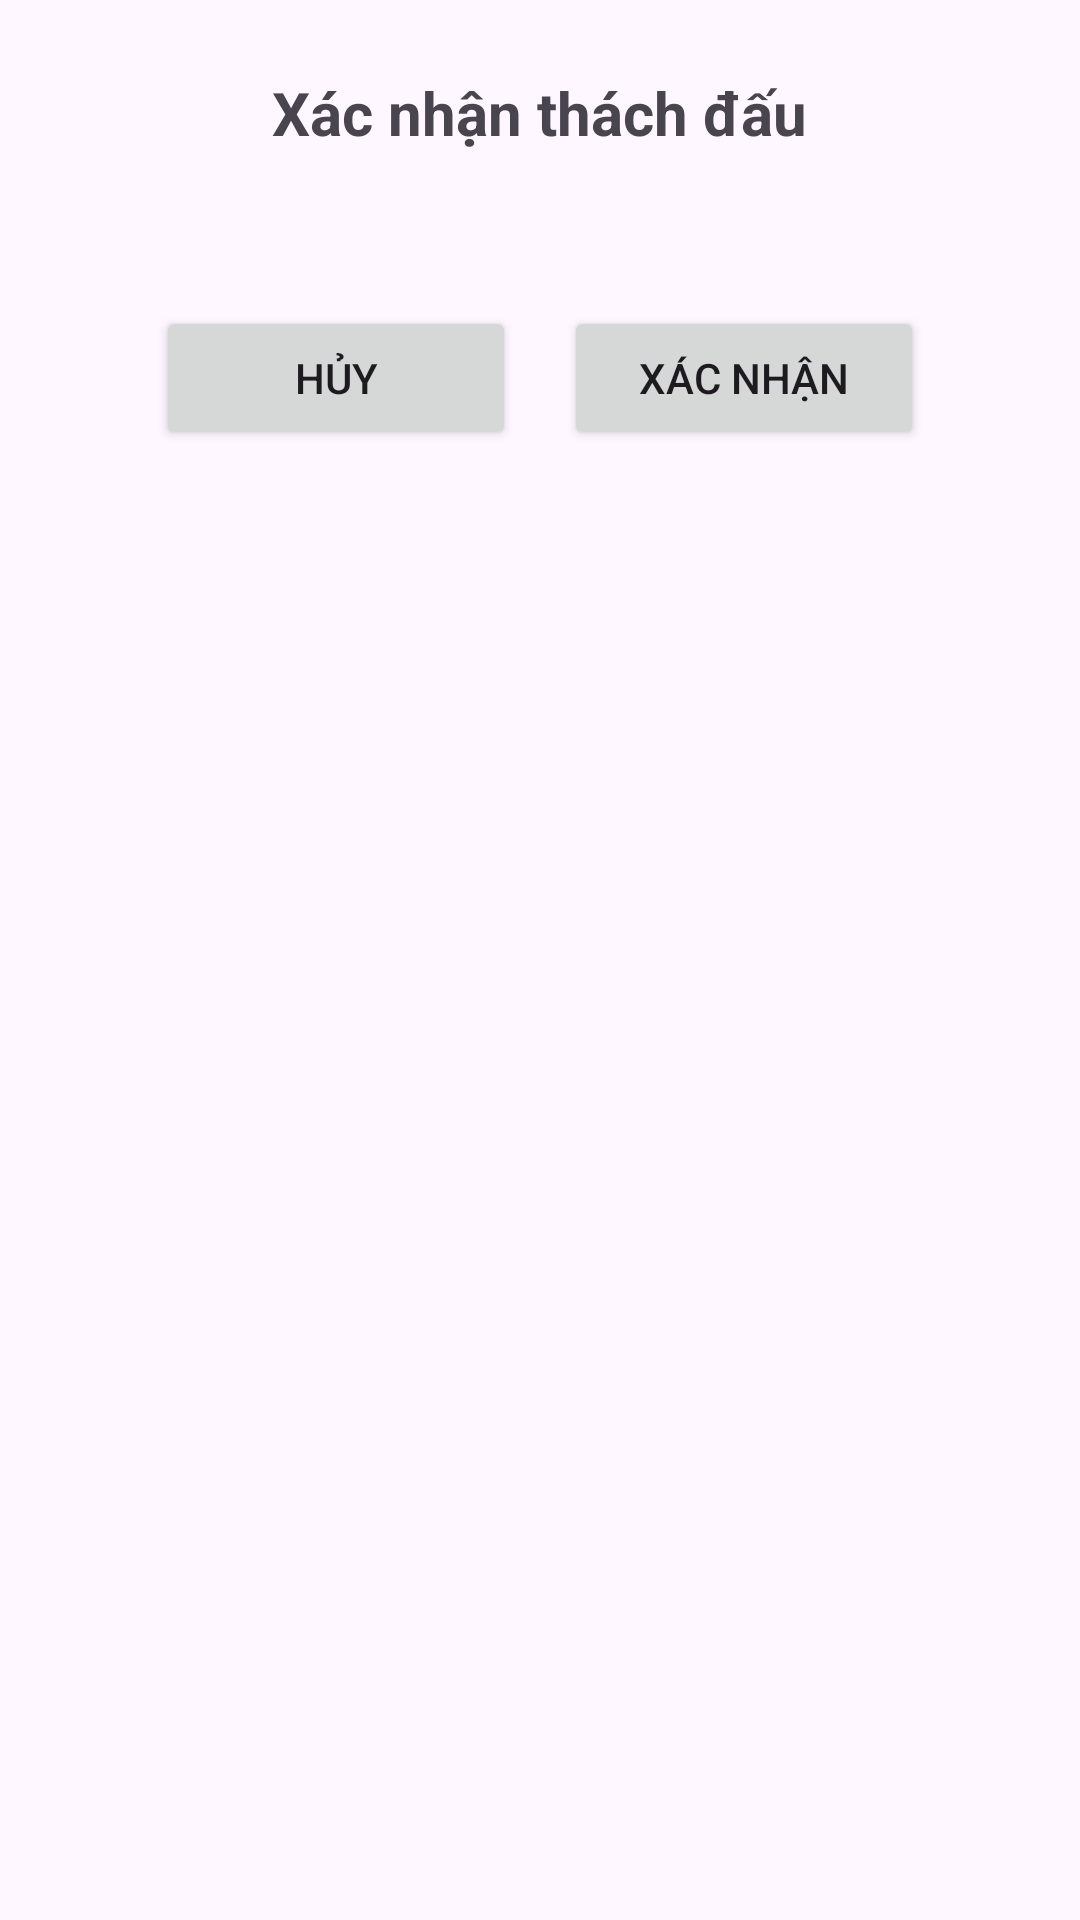

Reconstruct the res/layout file that produces this screen, plus the resources it refers to.
<!-- AndroidManifest.xml: application theme Theme.Pikachu -->
<!-- res/layout/dialog_challenge_confirm.xml -->
<?xml version="1.0" encoding="utf-8"?>
<LinearLayout xmlns:android="http://schemas.android.com/apk/res/android"
    android:layout_width="wrap_content"
    android:layout_height="wrap_content"
    android:gravity="center_horizontal"
    android:minWidth="360dp"
    android:orientation="vertical"
    android:padding="24dp">

    <TextView
        android:id="@+id/tvTitle"
        android:layout_width="wrap_content"
        android:layout_height="wrap_content"
        android:text="@string/confirm_title"
        android:textSize="20sp"
        android:textStyle="bold" />

    <TextView
        android:id="@+id/tvMessage"
        android:layout_width="wrap_content"
        android:layout_height="wrap_content"
        android:layout_marginVertical="16dp" />

    <LinearLayout
        android:layout_width="wrap_content"
        android:layout_height="wrap_content"
        android:orientation="horizontal">

        <Button
            android:id="@+id/btnCancel"
            android:layout_width="wrap_content"
            android:layout_height="wrap_content"
            android:layout_marginHorizontal="8dp"
            android:minWidth="120dp"
            android:text="@string/cancel" />

        <Button
            android:id="@+id/btnConfirm"
            android:layout_width="wrap_content"
            android:layout_height="wrap_content"
            android:layout_marginHorizontal="8dp"
            android:minWidth="120dp"
            android:text="@string/confirm" />
    </LinearLayout>
</LinearLayout>
<!-- resources referenced by this layout -->
<resources>
  <string name="cancel">Hủy</string>
  <string name="confirm">Xác nhận</string>
  <string name="confirm_title">Xác nhận thách đấu</string>
  <style name="Theme.Pikachu" parent="Base.Theme.Pikachu" />
  <style name="Base.Theme.Pikachu" parent="Theme.Material3.DayNight.NoActionBar">
          
          
      </style>
</resources>
